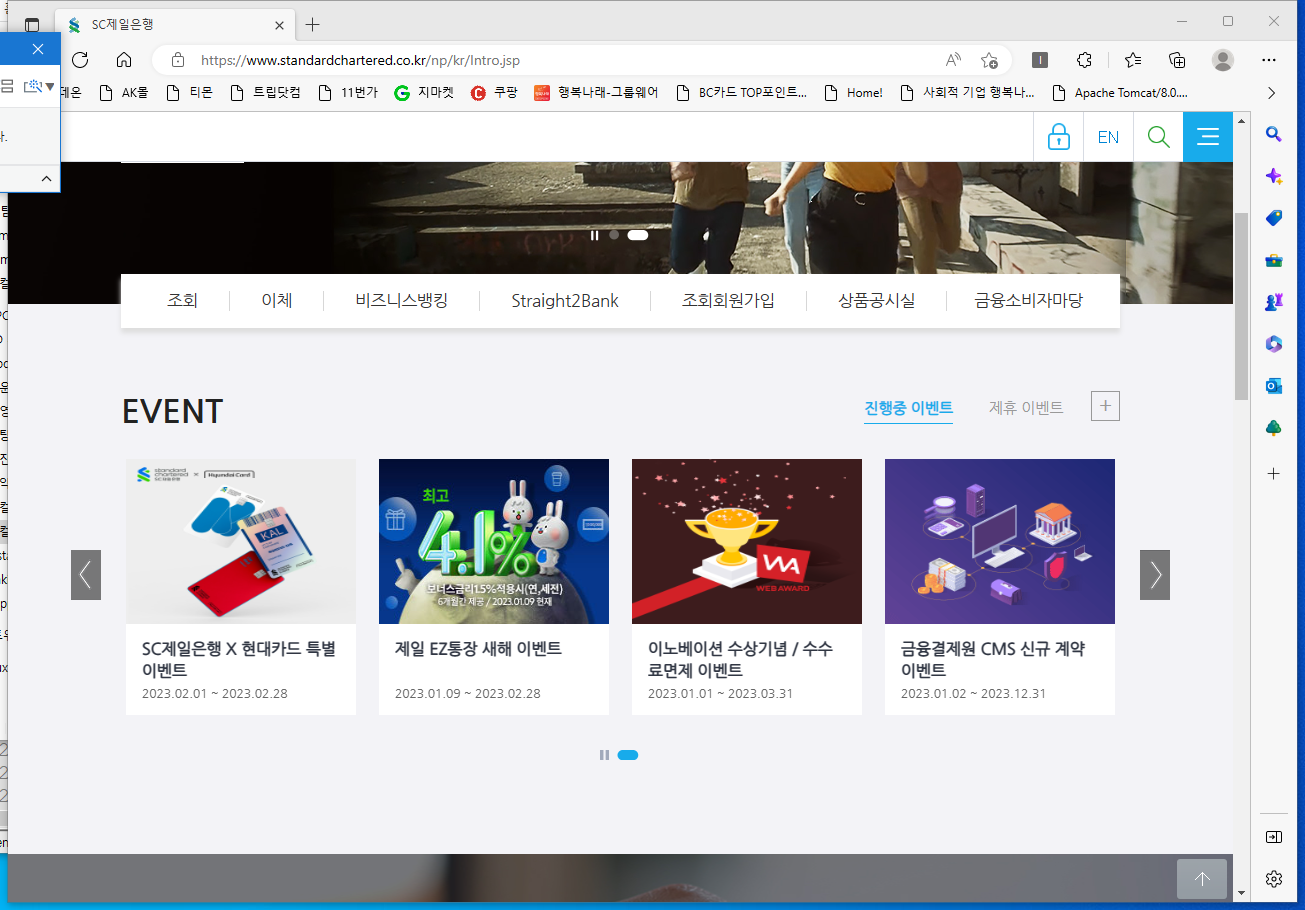
Workflow: Main

Step 1: Use Application: SC제일은행 - 프로필 1 - Microsoft Edge on the element in window 'SC제일은행 - 프로필 1 - Microsoft Edge' (msedge.exe)

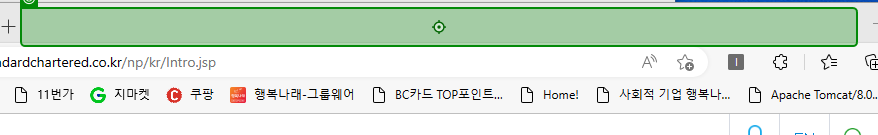
Step 2: click on 'pane'

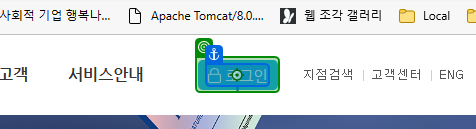
Step 3: click on '로그인'

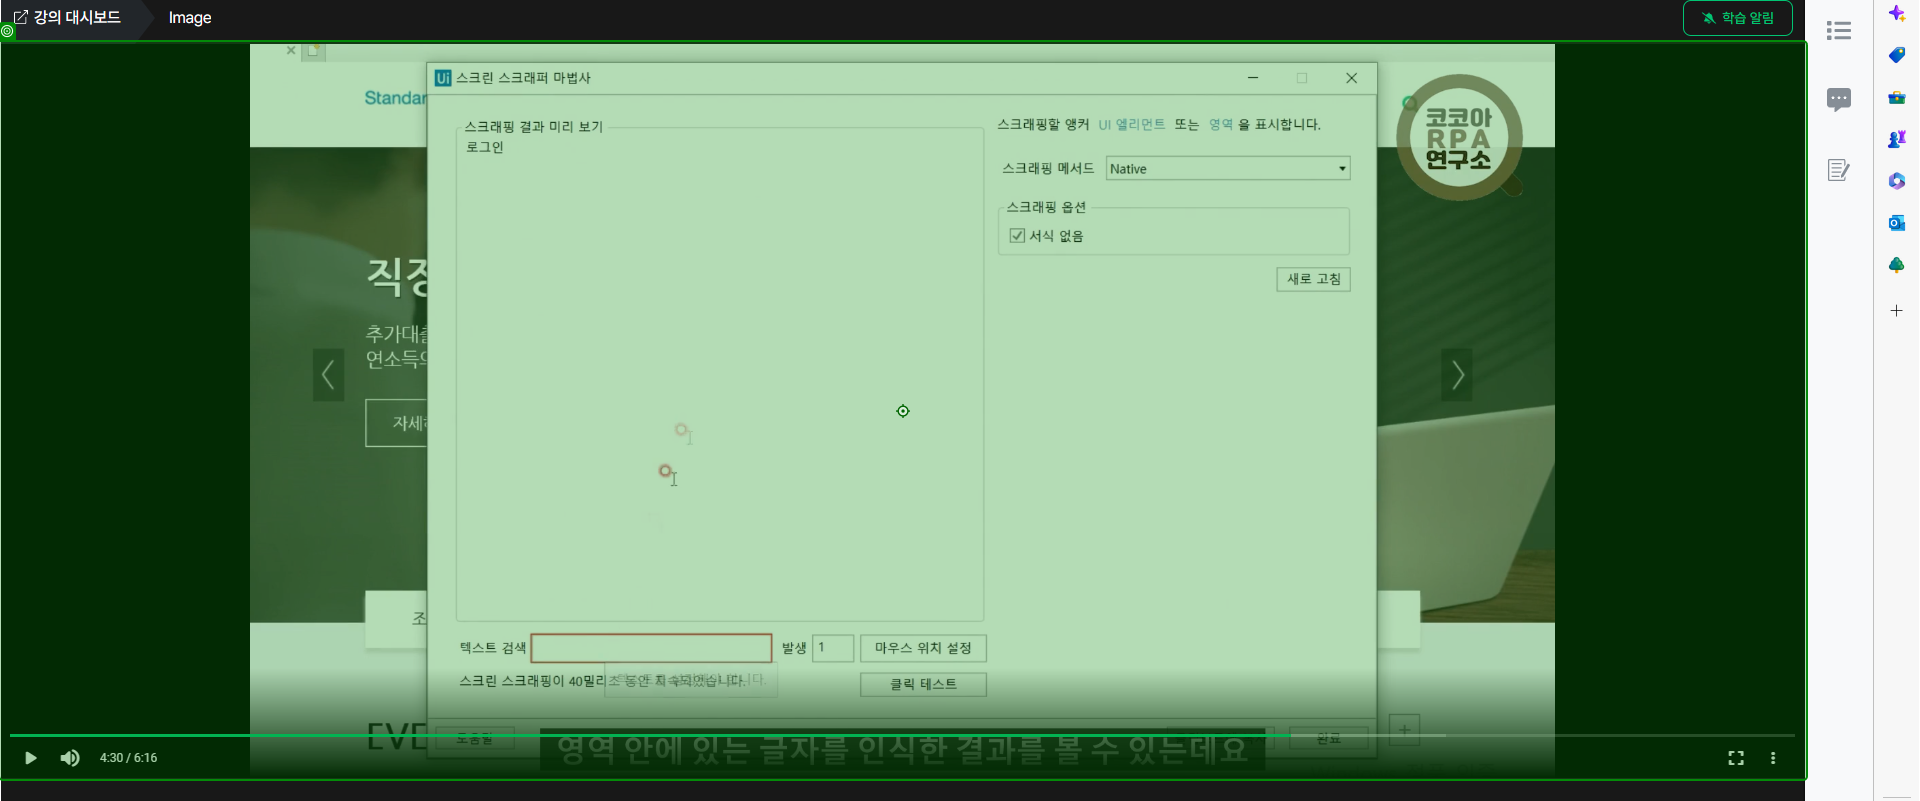
Step 4: click